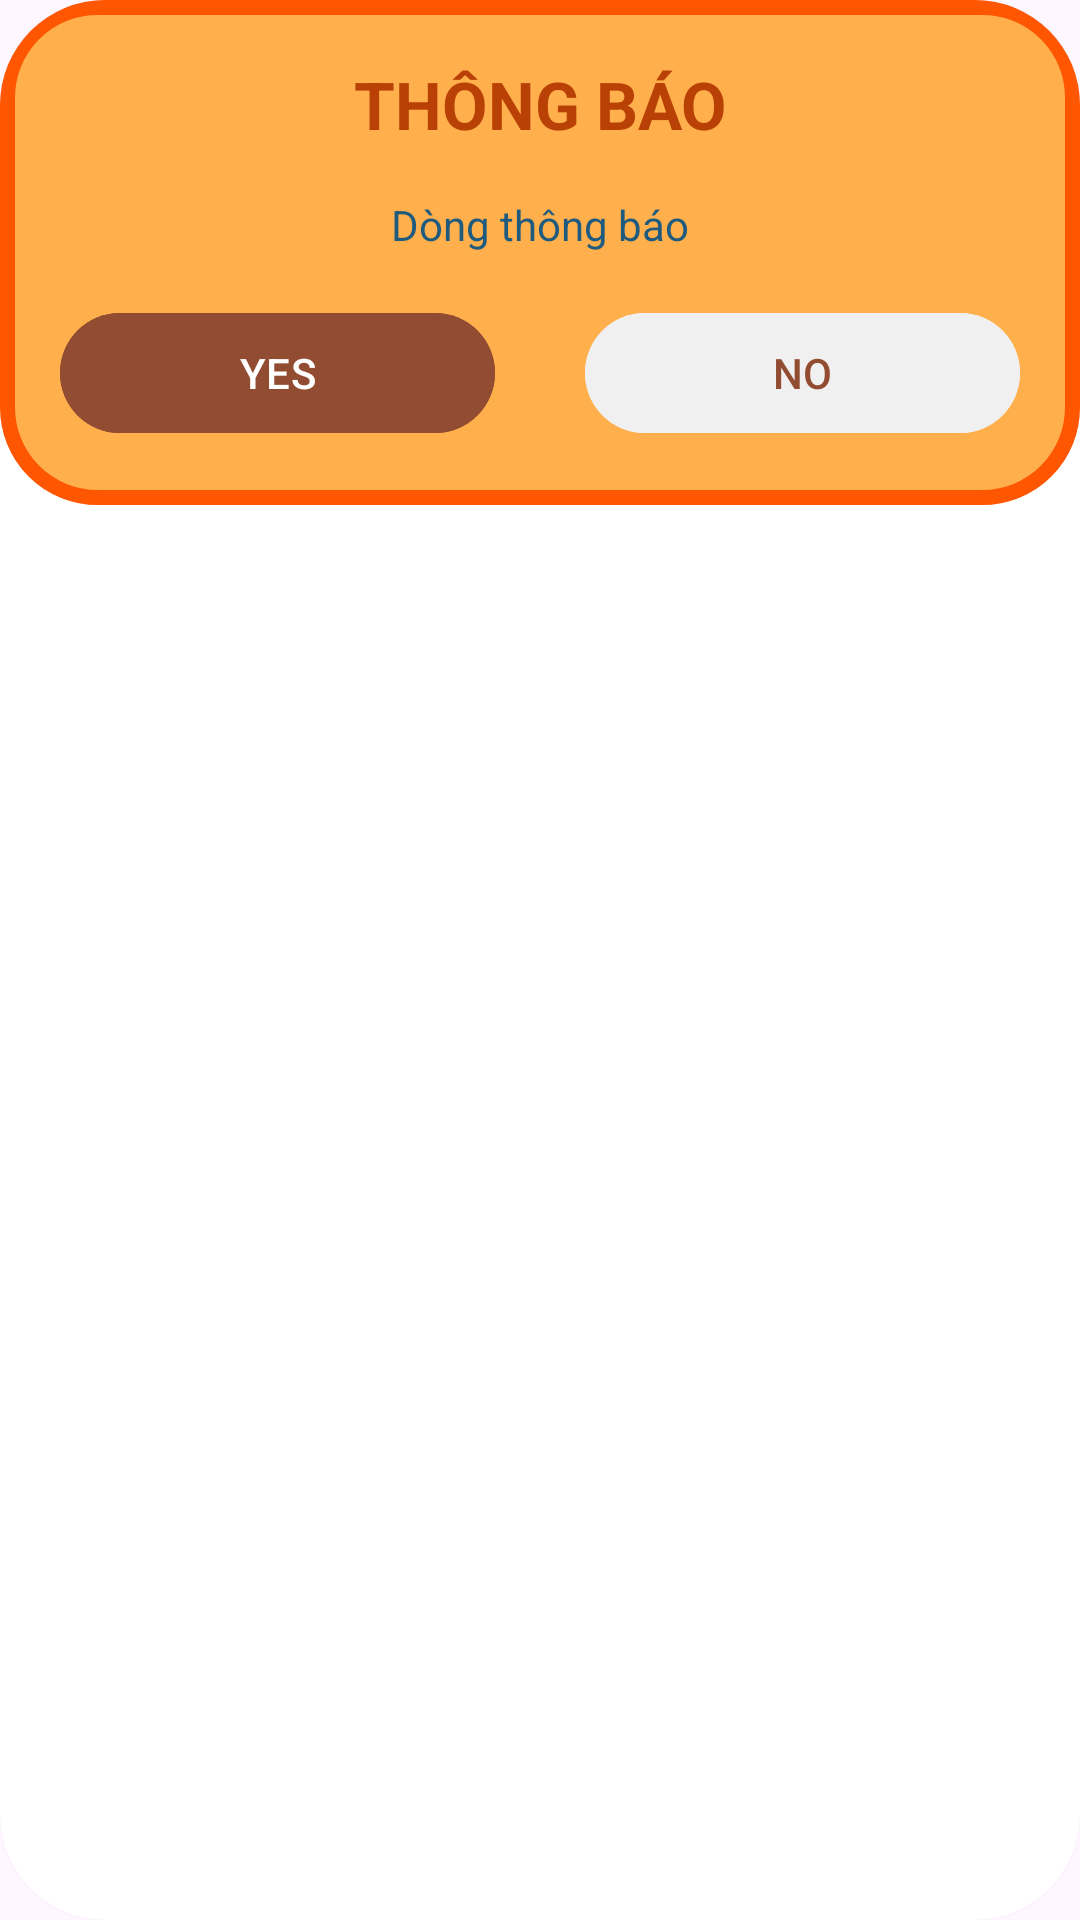

Android layout source for this screen:
<!-- AndroidManifest.xml: application theme Theme.QuanLyQuanAn -->
<!-- res/layout/custom_dialog_infomation.xml -->
<?xml version="1.0" encoding="utf-8"?>
<androidx.cardview.widget.CardView xmlns:android="http://schemas.android.com/apk/res/android"
    android:layout_width="match_parent"
    android:layout_height="wrap_content"
    xmlns:app="http://schemas.android.com/apk/res-auto"
    app:cardCornerRadius="35dp"
    android:layout_marginHorizontal="20dp">
    <LinearLayout
        android:layout_width="match_parent"
        android:layout_height="wrap_content"
        android:gravity="center"
        android:orientation="vertical"
        android:background="@drawable/card_panel"
        android:padding="20dp">
        <TextView
            android:layout_width="match_parent"
            android:layout_height="wrap_content"
            android:text="Thông báo"
            android:gravity="center"
            android:textSize="@dimen/headerTextSize"
            android:textStyle="bold"
            android:textAllCaps="true"
            android:textColor="@color/textOrange"/>
        <TextView
            android:layout_width="match_parent"
            android:layout_height="wrap_content"
            android:text="Dòng thông báo"
            android:gravity="center"
            android:textColor="@color/textColorPrimary"
            android:layout_marginTop="@dimen/activity_vertical_margin"
            android:id="@+id/text_message"/>
        <LinearLayout
            android:layout_width="match_parent"
            android:layout_height="wrap_content"
            android:orientation="horizontal"
            android:layout_marginTop="@dimen/activity_vertical_margin">
            <Button
                android:layout_width="0dp"
                android:layout_height="wrap_content"
                android:layout_weight="1"
                android:layout_marginEnd="15dp"
                android:text="YES"
                android:backgroundTint="@color/brownish_orange"
                android:id="@+id/btnYes"/>
            <Button
                android:layout_width="0dp"
                android:layout_height="wrap_content"
                android:layout_weight="1"
                android:layout_marginStart="15dp"
                android:text="NO"
                android:textColor="@color/brownish_orange"
                android:backgroundTint="@color/grey_light"
                android:id="@+id/btnNo"/>
        </LinearLayout>
    </LinearLayout>

</androidx.cardview.widget.CardView>
<!-- resources referenced by this layout -->
<resources>
  <color name="brownish_orange">#924C31</color>
  <color name="grey_light">#f0f0f0</color>
  <color name="textColorPrimary">#1E5B7E</color>
  <color name="textOrange">#BA4105</color>
  <dimen name="activity_vertical_margin">16dp</dimen>
  <dimen name="headerTextSize">22sp</dimen>
  <!-- drawable card_panel (drawable) -->
  <?xml version="1.0" encoding="utf-8"?>
  <shape xmlns:android="http://schemas.android.com/apk/res/android" android:shape="rectangle">
      <solid android:color="@color/light_orange"/>
      <corners android:radius="30dp"/>
      <stroke android:color="@color/dark_orange" android:width="5dp"/>
  </shape>
  <style name="Theme.QuanLyQuanAn" parent="Base.Theme.QuanLyQuanAn" />
  <color name="light_orange">#FFAF4C</color>
  <color name="dark_orange">#FF5601</color>
  <style name="Base.Theme.QuanLyQuanAn" parent="Theme.Material3.DayNight.NoActionBar">
          <item name="windowActionBar">false</item>
          <item name="windowNoTitle">true</item>
      </style>
</resources>
